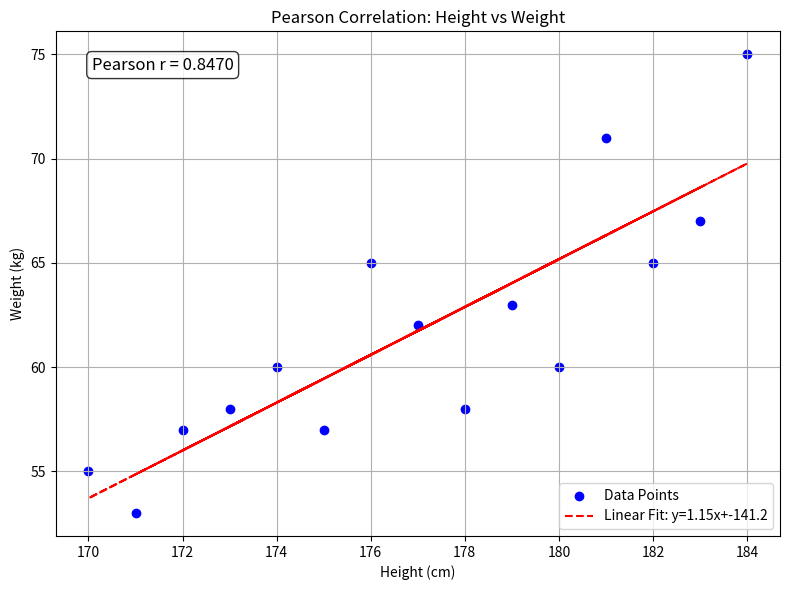
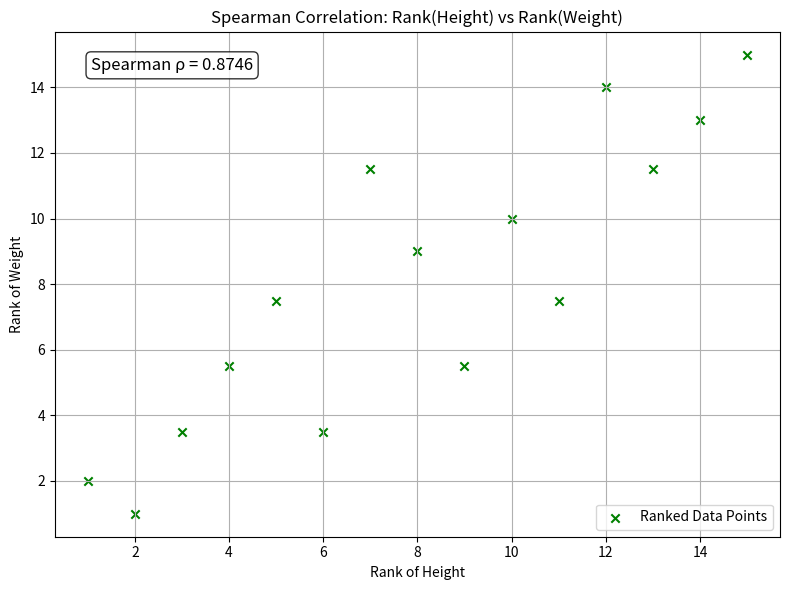

The matplotlib source for these figures, in order:
import numpy as np
import pandas as pd
from scipy.stats import pearsonr, spearmanr, rankdata
import matplotlib.pyplot as plt

# Step 1: Prepare Data
heights = np.array([175, 182, 170, 178, 184, 173, 179, 176, 171, 180, 177, 181, 172, 183, 174])
weights = np.array([57, 65, 55, 58, 75, 58, 63, 65, 53, 60, 62, 71, 57, 67, 60])

# === Model Description ===
print("=== Model Description ===")
print("We analyze the relationship between height (cm) and weight (kg) using correlation analysis.")
print("Two statistical techniques are used: Pearson (for linear relationship) and Spearman (for monotonic relationship).\n")

# === Pearson Calculation ===
mean_h = np.mean(heights)
mean_w = np.mean(weights)
dev_h = heights - mean_h
dev_w = weights - mean_w
cov_hw = np.sum(dev_h * dev_w) / (len(heights) - 1)
std_h = np.std(heights, ddof=1)
std_w = np.std(weights, ddof=1)
pearson_manual = cov_hw / (std_h * std_w)
pearson_scipy, pearson_p = pearsonr(heights, weights)

# === Spearman Calculation ===
rank_h = rankdata(heights)
rank_w = rankdata(weights)
dev_rh = rank_h - np.mean(rank_h)
dev_rw = rank_w - np.mean(rank_w)
cov_r = np.sum(dev_rh * dev_rw) / (len(rank_h) - 1)
std_rh = np.std(rank_h, ddof=1)
std_rw = np.std(rank_w, ddof=1)
spearman_manual = cov_r / (std_rh * std_rw)
spearman_scipy, spearman_p = spearmanr(heights, weights)

# === Technical Details ===
print("=== Technical Details ===")
print(f"Mean Height = {mean_h:.2f}, Mean Weight = {mean_w:.2f}")
print(f"Cov(Height, Weight) = {cov_hw:.4f}")
print(f"Std Height = {std_h:.4f}, Std Weight = {std_w:.4f}")
print(f"Pearson Correlation (manual) = {pearson_manual:.4f}")
print(f"Pearson Correlation (scipy)  = {pearson_scipy:.4f}, p = {pearson_p:.4f}\n")

print(f"Rank(Height) = {rank_h}")
print(f"Rank(Weight) = {rank_w}")
print(f"Cov(Rank Height, Rank Weight) = {cov_r:.4f}")
print(f"Std Rank Height = {std_rh:.4f}, Std Rank Weight = {std_rw:.4f}")
print(f"Spearman Correlation (manual) = {spearman_manual:.4f}")
print(f"Spearman Correlation (scipy)  = {spearman_scipy:.4f}, p = {spearman_p:.4f}\n")

# === Evaluation ===
print("=== Evaluation ===")
if pearson_p < 0.05:
    print("Pearson correlation is statistically significant.")
else:
    print("Pearson correlation is NOT statistically significant.")

if spearman_p < 0.05:
    print("Spearman correlation is statistically significant.")
else:
    print("Spearman correlation is NOT statistically significant.")
print()

# === Conclusion ===
print("=== Conclusion ===")
print("Both Pearson and Spearman correlation coefficients are positive,")
print("indicating that as height increases, weight tends to increase as well.")
print("Pearson supports a linear relationship; Spearman supports a general monotonic trend.\n")

# === PLOT 1: Pearson (original data with regression line) ===
plt.figure(figsize=(8, 6))
plt.scatter(heights, weights, color='blue', label='Data Points')
m, b = np.polyfit(heights, weights, 1)
plt.plot(heights, m * heights + b, color='red', linestyle='--', label=f'Linear Fit: y={m:.2f}x+{b:.1f}')
plt.title('Pearson Correlation: Height vs Weight')
plt.xlabel('Height (cm)')
plt.ylabel('Weight (kg)')
plt.legend()
plt.grid(True)
plt.text(0.05, 0.95, f'Pearson r = {pearson_manual:.4f}', transform=plt.gca().transAxes,
         fontsize=12, verticalalignment='top',
         bbox=dict(boxstyle='round', facecolor='white', alpha=0.8))
plt.tight_layout()
plt.show()

# === PLOT 2: Spearman (ranked data, no regression line) ===
plt.figure(figsize=(8, 6))
plt.scatter(rank_h, rank_w, color='green', marker='x', label='Ranked Data Points')
plt.title('Spearman Correlation: Rank(Height) vs Rank(Weight)')
plt.xlabel('Rank of Height')
plt.ylabel('Rank of Weight')
plt.grid(True)
plt.legend()
plt.text(0.05, 0.95, f'Spearman ρ = {spearman_manual:.4f}', transform=plt.gca().transAxes,
         fontsize=12, verticalalignment='top',
         bbox=dict(boxstyle='round', facecolor='white', alpha=0.8))
plt.tight_layout()
plt.show()

